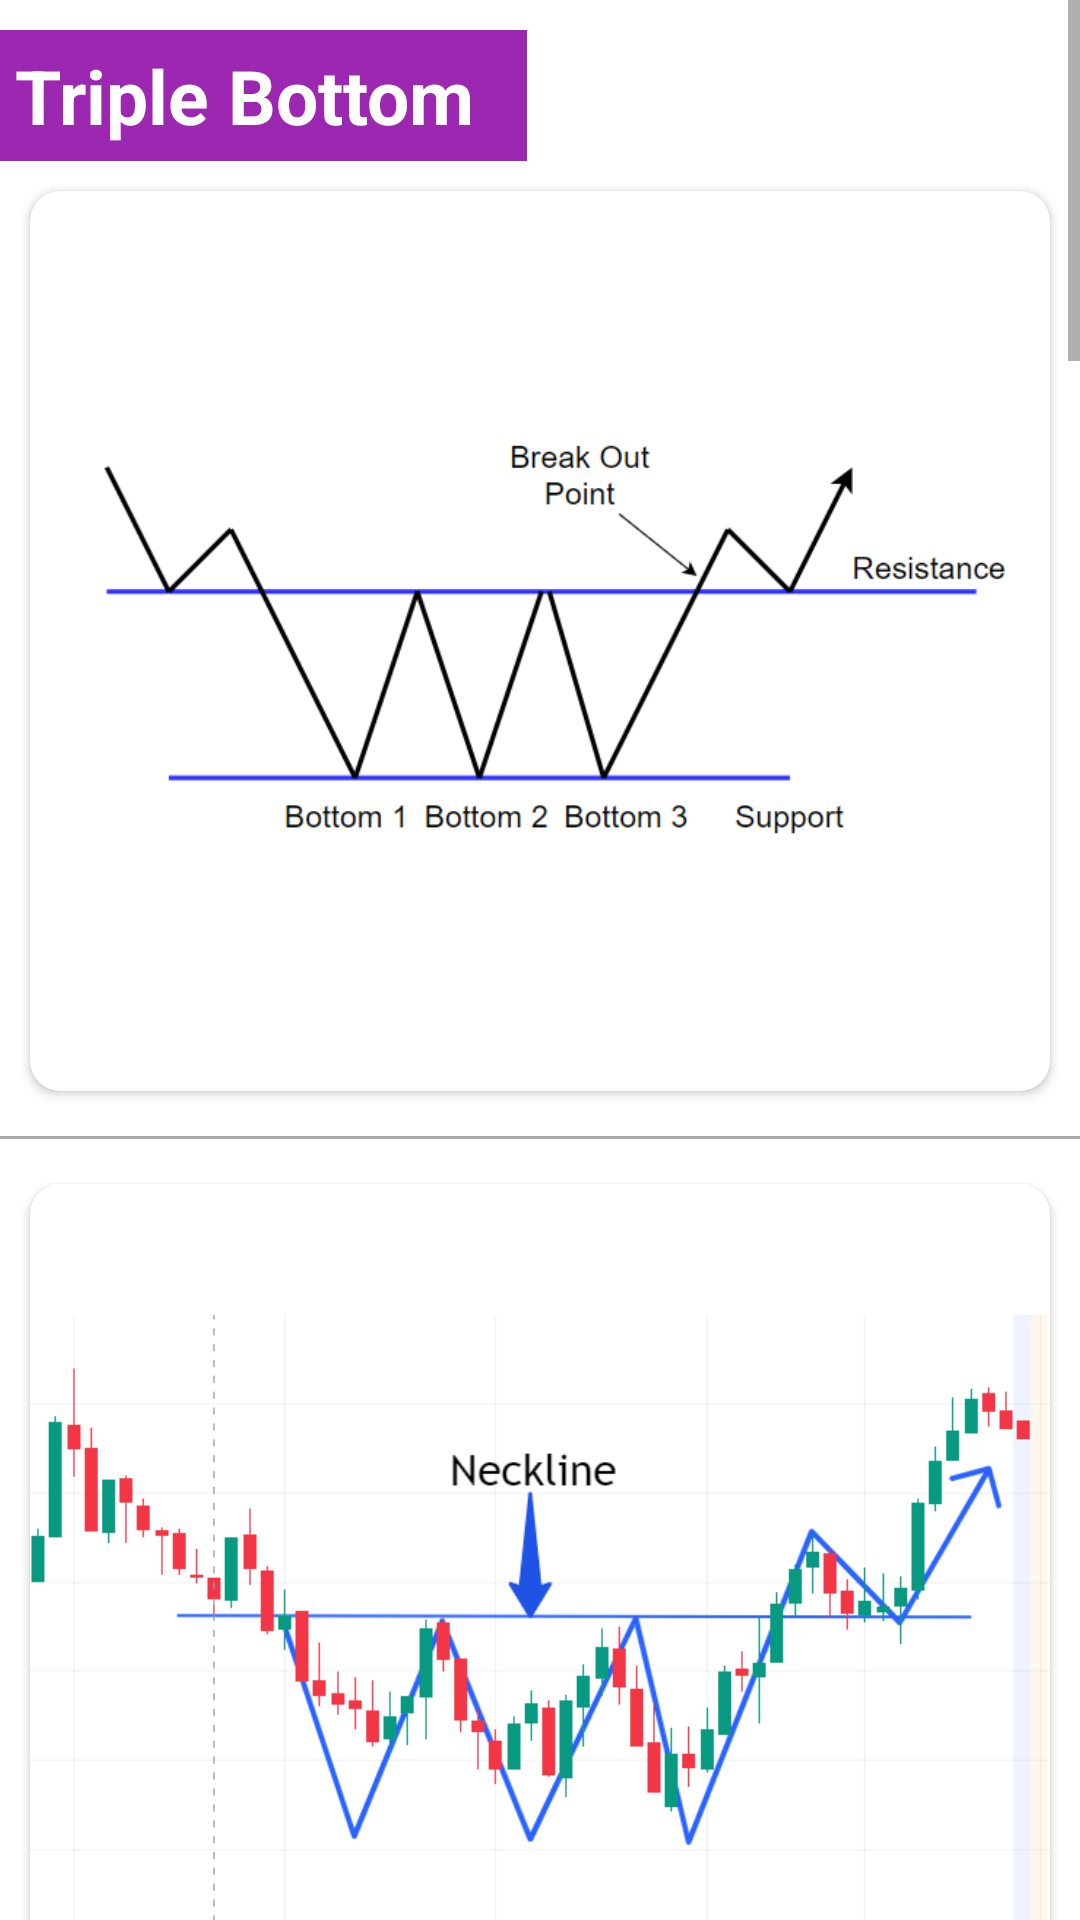

Here is an Android app screen rendered from its layout file. Give the layout XML and the strings, colors and styles it references.
<!-- AndroidManifest.xml: application theme Theme.ChartPatterns -->
<!-- res/layout/activity_c1pattern4.xml -->
<?xml version="1.0" encoding="utf-8"?>
<androidx.constraintlayout.widget.ConstraintLayout xmlns:android="http://schemas.android.com/apk/res/android"
    xmlns:app="http://schemas.android.com/apk/res-auto"
    xmlns:tools="http://schemas.android.com/tools"
    android:layout_width="match_parent"
    android:layout_height="match_parent"
    tools:context=".c1pattern4">

    <ScrollView
        android:layout_width="match_parent"
        android:layout_height="match_parent">

        <LinearLayout
            android:layout_width="match_parent"
            android:layout_height="wrap_content"
            android:orientation="vertical">

            <TextView
                android:layout_width="wrap_content"
                android:layout_height="match_parent"
                android:text="Triple Bottom  "
                android:textStyle="bold"
                android:textSize="25sp"
                android:padding="5sp"
                android:background="#9c27b0"
                android:textColor="#fff"
                android:layout_marginTop="10sp"/>

            <androidx.cardview.widget.CardView
                android:layout_width="wrap_content"
                android:layout_height="wrap_content"
                app:cardCornerRadius="10sp"
                android:layout_margin="10sp">

            <ImageView
                android:id="@+id/imageView1"
                android:layout_width="match_parent"
                android:layout_height="300dp"
                app:srcCompat="@drawable/triplebtm1" />
            </androidx.cardview.widget.CardView>

            <View
                android:layout_width="match_parent"
                android:layout_height="1dp"
                android:layout_marginTop="5dp"
                android:layout_marginBottom="5dp"
                android:background="@android:color/darker_gray" />

            <androidx.cardview.widget.CardView
                android:layout_width="wrap_content"
                android:layout_height="wrap_content"
                app:cardCornerRadius="10sp"
                android:layout_margin="10sp">

            <ImageView
                android:id="@+id/imageView2"
                android:layout_width="match_parent"
                android:layout_height="300dp"
                app:srcCompat="@drawable/tripplebtm" />

            </androidx.cardview.widget.CardView>



            <TextView
                android:layout_width="wrap_content"
                android:layout_height="match_parent"
                android:text="Description :  "
                android:layout_marginTop="10sp"
                android:padding="5sp"
                android:textStyle="bold"
                android:textSize="25sp"
                android:textColor="#fff"
                android:background="#9c27b0"/>

            <androidx.cardview.widget.CardView
                android:layout_width="match_parent"
                android:layout_height="match_parent"
                app:cardCornerRadius="10sp"
                android:layout_margin="10sp">

                <TextView
                    android:layout_width="match_parent"
                    android:layout_height="match_parent"
                    android:text="The triple bottom chart pattern is a bullish reversal pattern that can be observed on a price chart. It is formed by three distinct lows at approximately the same price level, with two intermediate highs between them. This pattern signifies that selling pressure has been exhausted and a reversal in trend is likely to occur.\n\n
The triple bottom pattern is similar to the double bottom pattern, but instead of two lows, it has three. The pattern is confirmed when the price breaks above the intermediate high that separates the three lows. This break signals a shift in market sentiment from bearish to bullish, and traders will look for opportunities to buy.\n\n
Traders will typically look for a few characteristics to confirm a triple bottom pattern. Firstly, the three lows should be relatively equal in price and occur over a similar time frame. Secondly, the pattern should be preceded by a downtrend, indicating that it is a reversal pattern. Finally, the pattern should be accompanied by a noticeable increase in trading volume on the final low and subsequent breakout.\n\n
Overall, the triple bottom pattern is a bullish signal that indicates a potential trend reversal from bearish to bullish. It is essential to combine this pattern with other technical indicators and analysis to confirm the signal and make informed trading decisions."
                    android:textFontWeight="400"
                    android:textSize="24sp"
                    android:textColor="@color/black"
                    android:layout_margin="10sp"/>

            </androidx.cardview.widget.CardView>

            <View
                android:layout_width="match_parent"
                android:layout_height="1dp"
                android:layout_marginTop="5dp"
                android:layout_marginBottom="5dp"
                android:background="@android:color/black" />

            <androidx.cardview.widget.CardView
                android:layout_width="match_parent"
                android:layout_height="match_parent"
                app:cardCornerRadius="10sp"
                android:layout_margin="10sp">

                <TextView
                    android:layout_width="match_parent"
                    android:layout_height="match_parent"
                    android:text="ट्रिपल बॉटम चार्ट पैटर्न एक तेजी से उलटा पैटर्न है जिसे मूल्य चार्ट पर देखा जा सकता है। यह लगभग समान मूल्य स्तर पर तीन अलग-अलग निम्न स्तरों से बनता है, जिनके बीच दो मध्यवर्ती उच्च होते हैं। यह पैटर्न दर्शाता है कि बिक्री का दबाव समाप्त हो गया है और प्रवृत्ति में उलटफेर होने की संभावना है।\n\n
ट्रिपल बॉटम पैटर्न डबल बॉटम पैटर्न के समान है, लेकिन इसमें दो लो के बजाय तीन लो होते हैं। पैटर्न की पुष्टि तब होती है जब कीमत मध्यवर्ती उच्च से ऊपर टूटती है जो तीन निम्न को अलग करती है। यह ब्रेक बाजार की धारणा में मंदी से तेजी की ओर बदलाव का संकेत देता है, और व्यापारी खरीदारी के अवसरों की तलाश करेंगे।\n\n
व्यापारी आमतौर पर ट्रिपल बॉटम पैटर्न की पुष्टि के लिए कुछ विशेषताओं की तलाश करेंगे। सबसे पहले, तीन निम्न मूल्य अपेक्षाकृत समान होने चाहिए और समान समय सीमा में घटित होने चाहिए। दूसरे, पैटर्न से पहले एक डाउनट्रेंड आना चाहिए, जो दर्शाता है कि यह एक रिवर्सल पैटर्न है। अंत में, पैटर्न के साथ अंतिम निचले स्तर और उसके बाद के ब्रेकआउट पर ट्रेडिंग वॉल्यूम में उल्लेखनीय वृद्धि होनी चाहिए।\n\n
कुल मिलाकर, ट्रिपल बॉटम पैटर्न एक तेजी का संकेत है जो मंदी से तेजी की ओर संभावित प्रवृत्ति के उलट होने का संकेत देता है। सिग्नल की पुष्टि करने और सूचित व्यापारिक निर्णय लेने के लिए इस पैटर्न को अन्य तकनीकी संकेतकों और विश्लेषण के साथ जोड़ना आवश्यक है।"
                    android:textFontWeight="400"
                    android:textSize="24sp"
                    android:textColor="@color/black"
                    android:layout_margin="10sp"/>
            </androidx.cardview.widget.CardView>
        </LinearLayout>
    </ScrollView>

</androidx.constraintlayout.widget.ConstraintLayout>
<!-- resources referenced by this layout -->
<resources>
  <color name="black">#FF000000</color>
  <!-- drawable triplebtm1: png bitmap (drawable, 16497 bytes) -->
  <!-- drawable tripplebtm: png bitmap (drawable, 29581 bytes) -->
  <style name="Theme.ChartPatterns" parent="Theme.MaterialComponents.DayNight.DarkActionBar">
          
          <item name="colorPrimary">@color/purple_500</item>
          <item name="colorPrimaryVariant">@color/purple_700</item>
          <item name="colorOnPrimary">@color/white</item>
          
          <item name="colorSecondary">@color/teal_200</item>
          <item name="colorSecondaryVariant">@color/teal_700</item>
          <item name="colorOnSecondary">@color/black</item>
          
          <item name="android:statusBarColor" tools:targetApi="l">?attr/colorPrimaryVariant</item>
          
      </style>
  <color name="purple_500">#9c27b0</color>
  <color name="purple_700">#7b1fa2</color>
  <color name="white">#FFFFFFFF</color>
  <color name="teal_200">#FF03DAC5</color>
  <color name="teal_700">#FF018786</color>
</resources>
